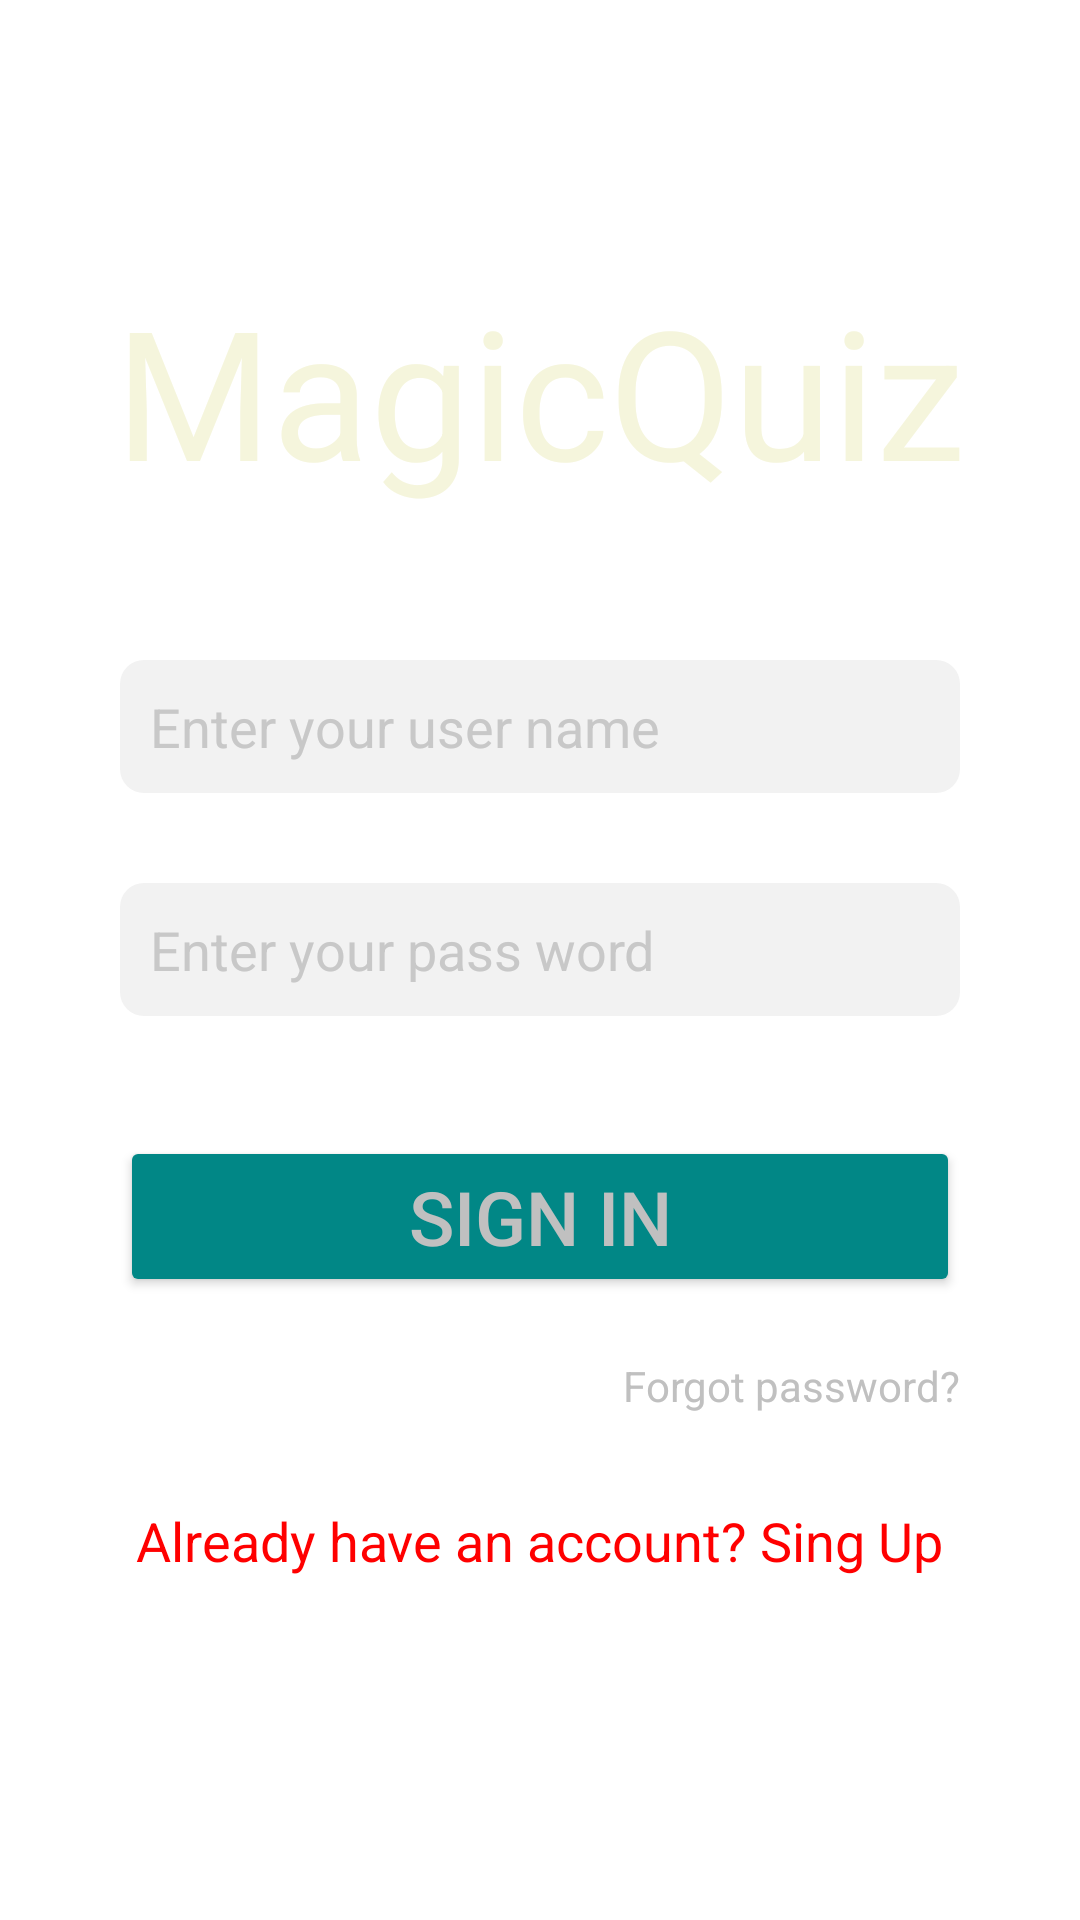

Layout XML and referenced resources for this Android screen:
<!-- AndroidManifest.xml: application theme Theme.Ungdunggiaido_quizMagic -->
<!-- res/layout/activity_login.xml -->
<?xml version="1.0" encoding="utf-8"?>
<RelativeLayout xmlns:android="http://schemas.android.com/apk/res/android"
    xmlns:tools="http://schemas.android.com/tools"
    android:id="@+id/login_layout"
    android:layout_width="match_parent"
    android:layout_height="match_parent"
    android:background="@drawable/img"
    tools:context=".LoginActivity">

    <TextView
        android:id="@+id/textViewLogo"
        android:layout_width="wrap_content"
        android:layout_height="wrap_content"
        android:layout_centerHorizontal="true"
        android:layout_marginTop="90dp"
        android:text="MagicQuiz"
        android:textSize="60dp"
        android:textColor="@color/pink"
        />

    <EditText
        android:id="@+id/editTextUsernameLogin"
        android:layout_width="match_parent"
        android:layout_height="wrap_content"
        android:layout_below="@id/textViewLogo"
        android:layout_marginStart="40dp"
        android:layout_marginEnd="40dp"
        android:layout_marginTop="50dp"
        android:background="@drawable/edit_text_bg"
        android:textColorHint="#C8C8C8"
        android:hint="Enter your user name"
        android:padding="10dp" />

    <EditText
        android:id="@+id/editTextPasswordLogin"
        android:layout_width="match_parent"
        android:layout_height="wrap_content"
        android:layout_below="@id/editTextUsernameLogin"
        android:layout_marginStart="40dp"
        android:layout_marginEnd="40dp"
        android:layout_marginTop="30dp"
        android:background="@drawable/edit_text_bg"
        android:hint="Enter your pass word"
        android:textColorHint="#C8C8C8"
        android:inputType="textPassword"
        android:padding="10dp" />

    <Button
        android:id="@+id/buttonLogin"
        android:layout_width="match_parent"
        android:layout_height="wrap_content"
        android:layout_below="@id/editTextPasswordLogin"
        android:layout_marginStart="40dp"
        android:layout_marginEnd="40dp"
        android:layout_marginTop="40dp"
        android:backgroundTint="@color/teal_700"
        android:text="Sign In"
        android:textSize="25dp"
        android:textColor="@color/light_gray" />

    <TextView
        android:id="@+id/textViewForgotPasswordLogin"
        android:layout_width="wrap_content"
        android:layout_height="wrap_content"
        android:layout_below="@id/buttonLogin"
        android:layout_alignParentEnd="true"
        android:layout_marginEnd="40dp"
        android:layout_marginTop="20dp"
        android:text="Forgot password?"
        android:textColor="@color/light_gray" />

    <TextView
        android:id="@+id/textViewRegister"
        android:layout_width="wrap_content"
        android:layout_height="wrap_content"
        android:layout_below="@id/textViewForgotPasswordLogin"
        android:layout_centerHorizontal="true"
        android:layout_marginTop="30dp"
        android:textSize="18dp"
        android:text="Already have an account? Sing Up"
        android:textColor="@color/red" />
</RelativeLayout>
<!-- resources referenced by this layout -->
<resources>
  <color name="light_gray">#c0c0c0</color>
  <color name="pink">#F5F5DC</color>
  <color name="red">#FF0000</color>
  <color name="teal_700">#FF018786</color>
  <!-- drawable edit_text_bg (drawable) -->
  <shape xmlns:android="http://schemas.android.com/apk/res/android"
      android:shape="rectangle">
      <solid android:color="#f2f2f2"/>
      <corners android:radius="8dp"/>
  </shape>
  <style name="Theme.Ungdunggiaido_quizMagic" parent="Theme.MaterialComponents.DayNight.DarkActionBar">
          
          <item name="colorPrimary">@color/purple_500</item>
          <item name="colorPrimaryVariant">@color/purple_700</item>
          <item name="colorOnPrimary">@color/white</item>
          
          <item name="colorSecondary">@color/teal_200</item>
          <item name="colorSecondaryVariant">@color/teal_700</item>
          <item name="colorOnSecondary">@color/black</item>
          
          <item name="android:statusBarColor">?attr/colorPrimaryVariant</item>
          
      </style>
  <color name="purple_500">#FF6200EE</color>
  <color name="purple_700">#FF3700B3</color>
  <color name="white">#ffffff</color>
  <color name="teal_200">#FF03DAC5</color>
  <color name="black">#FF000000</color>
</resources>
